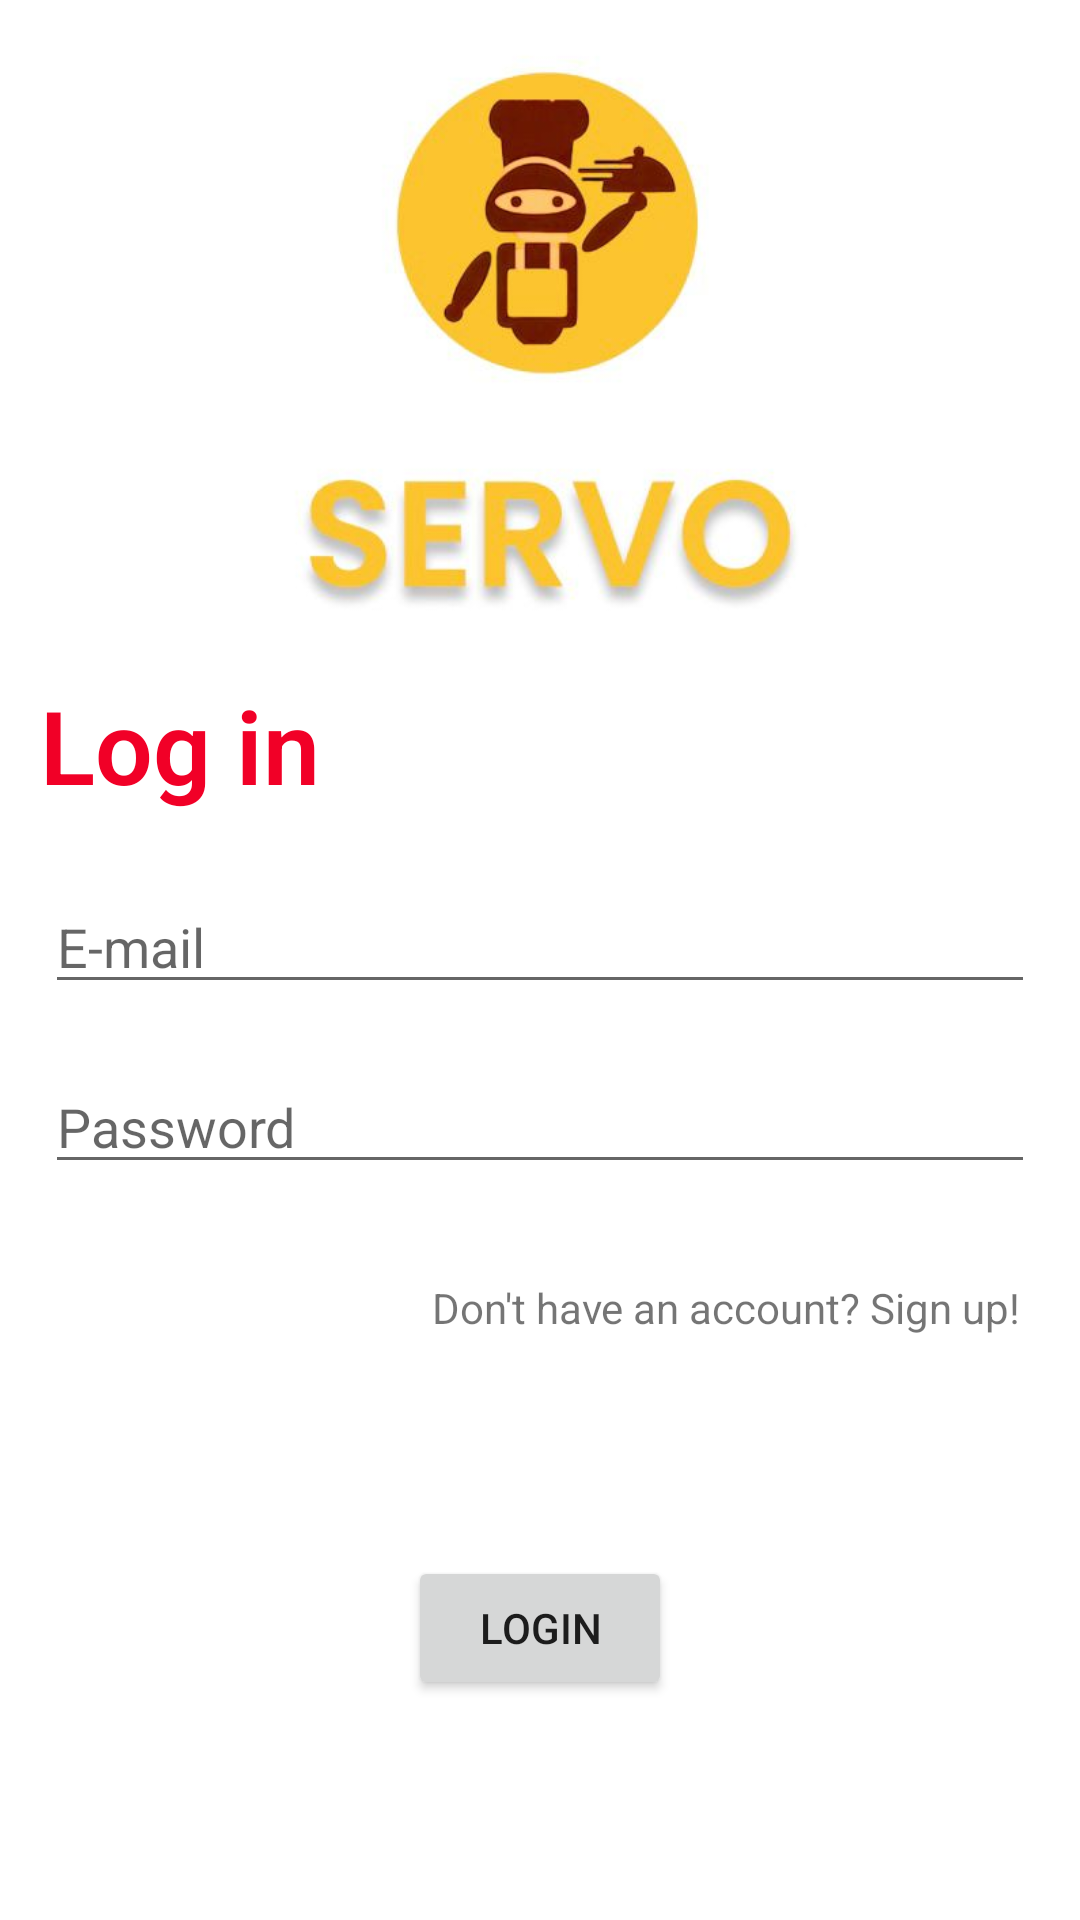

Here is an Android app screen rendered from its layout file. Give the layout XML and the strings, colors and styles it references.
<!-- AndroidManifest.xml: application theme Theme.Servo -->
<!-- res/layout/activity_login.xml -->
<?xml version="1.0" encoding="utf-8"?>
<androidx.constraintlayout.widget.ConstraintLayout xmlns:android="http://schemas.android.com/apk/res/android"
    xmlns:app="http://schemas.android.com/apk/res-auto"
    xmlns:tools="http://schemas.android.com/tools"
    android:layout_width="match_parent"
    android:layout_height="match_parent"
    tools:context=".login">

    <TextView
        android:id="@+id/textView2"
        android:layout_width="wrap_content"
        android:layout_height="wrap_content"
        android:fontFamily="sans-serif-light"
        android:text="Log in"
        android:textColor="@color/buttons"
        android:textSize="34sp"
        android:textStyle="bold"
        app:layout_constraintBottom_toTopOf="@+id/editTextTextPersonName"
        app:layout_constraintEnd_toEndOf="parent"
        app:layout_constraintHorizontal_bias="0.05"
        app:layout_constraintStart_toStartOf="parent"
        app:layout_constraintTop_toTopOf="parent"
        app:layout_constraintVertical_bias="0.90999997" />

    <EditText
        android:id="@+id/editTextTextPersonName"
        android:layout_width="match_parent"
        android:layout_height="wrap_content"
        android:layout_marginLeft="15dp"
        android:layout_marginRight="15dp"
        android:ems="10"
        android:hint="E-mail"
        android:inputType="textPersonName"
        app:layout_constraintBottom_toTopOf="@+id/editTextTextPassword"
        app:layout_constraintEnd_toEndOf="parent"
        app:layout_constraintStart_toStartOf="parent"
        app:layout_constraintTop_toTopOf="parent"
        app:layout_constraintVertical_bias="0.94" />

    <EditText
        android:id="@+id/editTextTextPassword"
        android:layout_width="match_parent"
        android:layout_height="wrap_content"
        android:layout_marginLeft="15dp"
        android:layout_marginRight="15dp"
        android:ems="10"
        android:hint="Password"
        android:inputType="textPassword"
        app:layout_constraintBottom_toBottomOf="parent"
        app:layout_constraintEnd_toEndOf="parent"
        app:layout_constraintStart_toStartOf="parent"
        app:layout_constraintTop_toTopOf="parent"
        app:layout_constraintVertical_bias="0.59000003" />

    <TextView
        android:id="@+id/textView3"
        android:layout_width="wrap_content"
        android:layout_height="wrap_content"
        android:text="Don't have an account? Sign up!"
        app:layout_constraintBottom_toBottomOf="parent"
        app:layout_constraintEnd_toEndOf="parent"
        app:layout_constraintHorizontal_bias="0.88"
        app:layout_constraintStart_toStartOf="parent"
        app:layout_constraintTop_toBottomOf="@+id/editTextTextPassword"
        app:layout_constraintVertical_bias="0.13999999" />

    <Button
        android:id="@+id/button2"
        android:layout_width="wrap_content"
        android:layout_height="wrap_content"
        android:text="Login"
        app:layout_constraintBottom_toBottomOf="parent"
        app:layout_constraintEnd_toEndOf="parent"
        app:layout_constraintStart_toStartOf="parent"
        app:layout_constraintTop_toBottomOf="@+id/textView3" />

    <ImageView
        android:id="@+id/imageView"
        android:layout_width="250dp"
        android:layout_height="250dp"
        app:layout_constraintBottom_toTopOf="@+id/textView2"
        app:layout_constraintEnd_toEndOf="parent"
        app:layout_constraintStart_toStartOf="parent"
        app:layout_constraintTop_toTopOf="parent"
        app:srcCompat="@drawable/logo2" />
</androidx.constraintlayout.widget.ConstraintLayout>
<!-- resources referenced by this layout -->
<resources>
  <color name="buttons">#F10027</color>
  <!-- drawable logo2: jpeg bitmap (drawable, 15297 bytes) -->
  <style name="Theme.Servo" parent="Theme.MaterialComponents.DayNight.DarkActionBar">
          
          <item name="colorPrimary">@color/buttons</item>
          <item name="colorPrimaryVariant">@color/purple_700</item>
          <item name="colorOnPrimary">@color/white</item>
          
          <item name="colorSecondary">@color/teal_200</item>
          <item name="colorSecondaryVariant">@color/teal_700</item>
          <item name="colorOnSecondary">@color/black</item>
          
          <item name="android:statusBarColor">?attr/colorPrimaryVariant</item>
          
      </style>
  <color name="purple_700">#FF3700B3</color>
  <color name="white">#FFFFFFFF</color>
  <color name="teal_200">#FF03DAC5</color>
  <color name="teal_700">#FF018786</color>
  <color name="black">#FF000000</color>
</resources>
